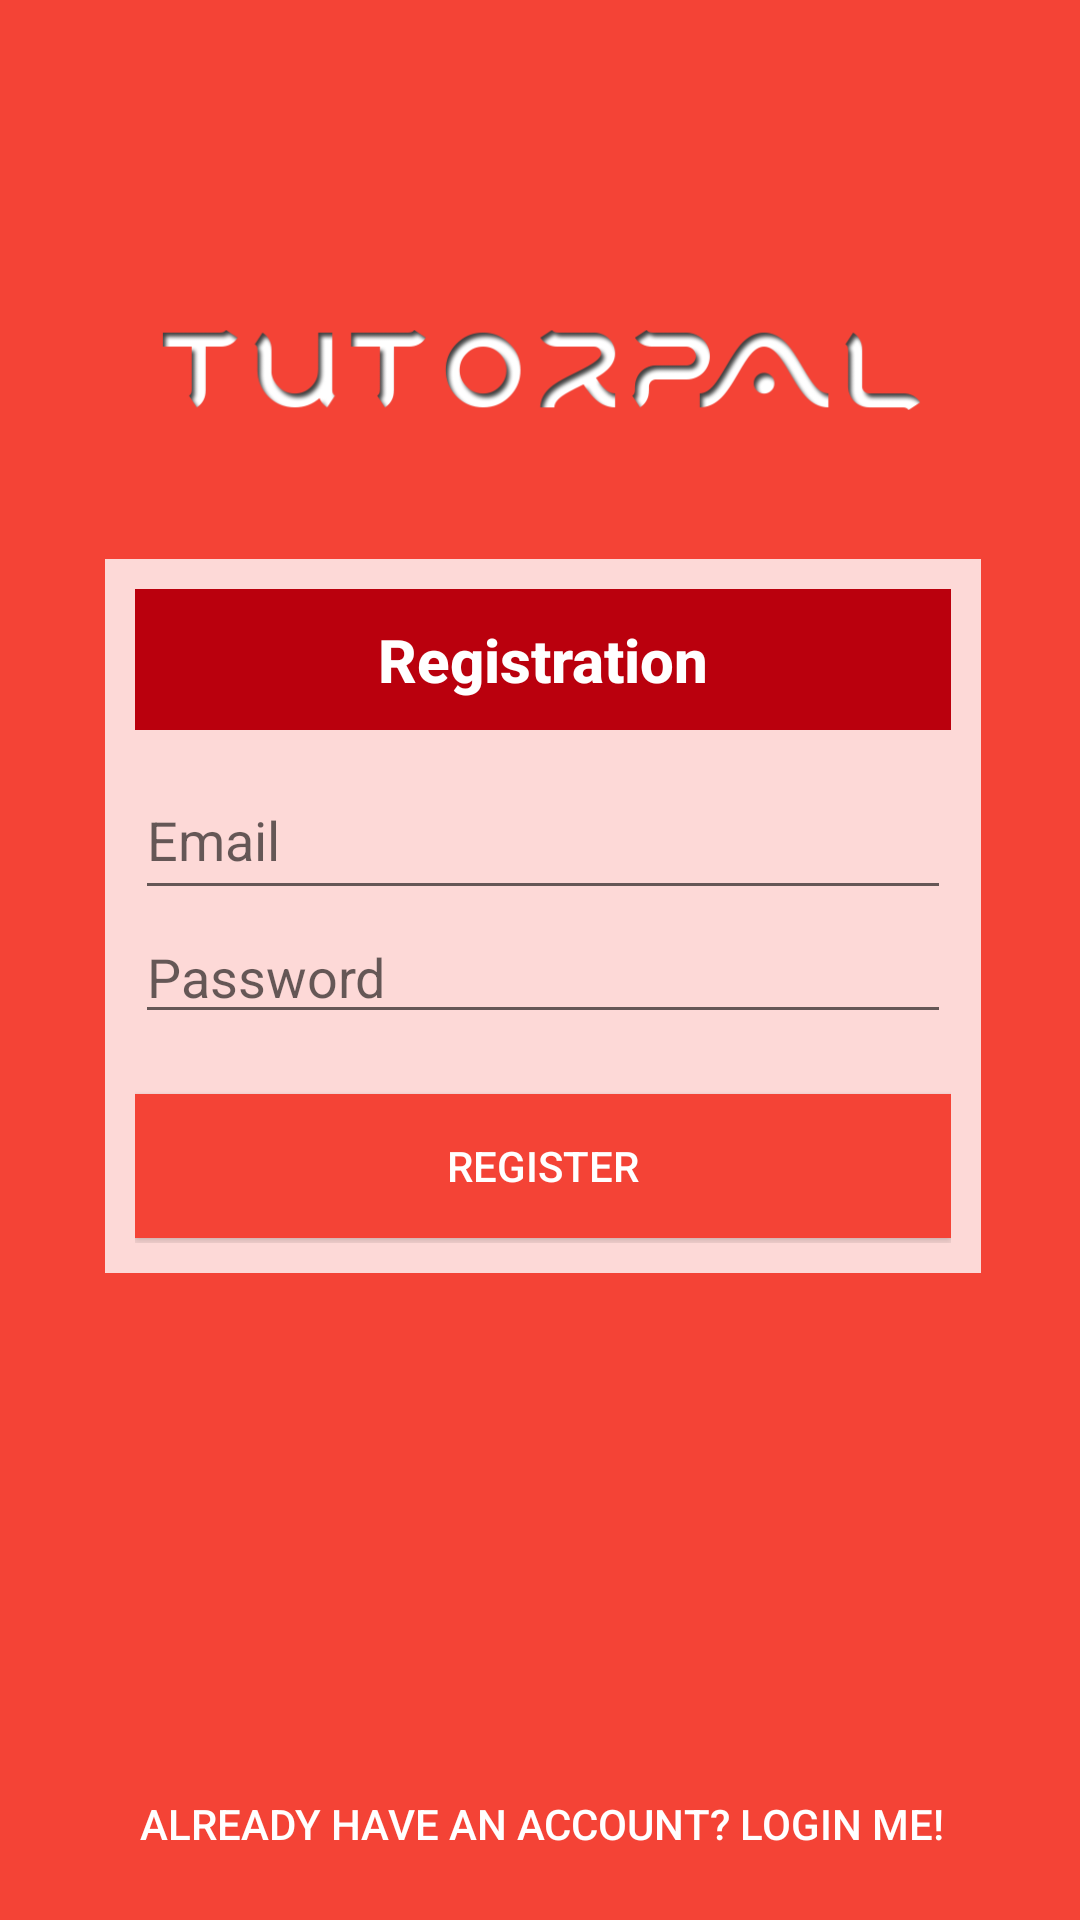

Write the Android layout XML for this screen, with the resource values it uses.
<!-- AndroidManifest.xml: application theme AppTheme -->
<!-- res/layout/activity_register.xml -->
<?xml version="1.0" encoding="utf-8"?>

<LinearLayout xmlns:android="http://schemas.android.com/apk/res/android"
    xmlns:app="http://schemas.android.com/apk/res-auto"
    xmlns:tools="http://schemas.android.com/tools"
    android:layout_width="match_parent"
    android:orientation="vertical"
    android:layout_height="match_parent"
    tools:context="com.example.cqaai.tutorpal.activity.RatingReviewActivity">

    <android.support.design.widget.AppBarLayout
        android:layout_width="match_parent"
        android:layout_height="wrap_content"
        android:theme="@style/AppTheme.AppBarOverlay"
        tools:layout_editor_absoluteY="0dp"
        tools:layout_editor_absoluteX="8dp">

        <android.support.v7.widget.Toolbar
            android:id="@+id/toolbar"
            android:layout_width="match_parent"
            android:layout_height="?attr/actionBarSize"
            android:background="?attr/colorPrimary"
            app:popupTheme="@style/AppTheme.PopupOverlay"
            android:title="@string/create_an_account"/>

    </android.support.design.widget.AppBarLayout>

    <LinearLayout
        android:layout_width="match_parent"
        android:layout_height="match_parent"
        android:orientation="vertical"
        app:layout_behavior="@string/appbar_scrolling_view_behavior"
        tools:layout_editor_absoluteY="8dp"
        tools:layout_editor_absoluteX="8dp">

        <android.support.constraint.ConstraintLayout
        android:layout_width="match_parent"
        android:layout_height="match_parent"
        tools:context="com.example.cqaai.tutorpal.activity.RegisterActivity"
        android:background="@color/colorPrimary">

        <ImageView
        android:id="@+id/imageView2"
        android:layout_width="253dp"
        android:layout_height="38dp"
        app:srcCompat="@drawable/initiallogo"
        app:layout_constraintTop_toTopOf="parent"
        android:layout_marginTop="8dp"
        android:layout_marginLeft="8dp"
        app:layout_constraintLeft_toLeftOf="parent"
        android:layout_marginRight="8dp"
        app:layout_constraintRight_toRightOf="parent"
        app:layout_constraintBottom_toBottomOf="parent"
        android:layout_marginBottom="8dp"
        app:layout_constraintHorizontal_bias="0.504"
        app:layout_constraintVertical_bias="0.076"
        android:layout_marginStart="8dp"
        android:layout_marginEnd="8dp" />

        <LinearLayout
        android:layout_width="292dp"
        android:layout_height="238dp"
        android:orientation="vertical"
        android:layout_marginLeft="8dp"
        android:background="#CCffffff"
        android:padding="10dp"
        app:layout_constraintLeft_toLeftOf="parent"
        android:layout_marginRight="8dp"
        app:layout_constraintRight_toRightOf="parent"
        android:layout_marginTop="44dp"
        app:layout_constraintTop_toBottomOf="@+id/imageView2"
        app:layout_constraintHorizontal_bias="0.519"
        android:id="@+id/linearLayout"
        tools:layout_editor_absoluteX="22dp">

        <TextView
        android:id="@+id/textView"
        android:padding="10dp"
        android:paddingBottom="10dp"
        android:layout_width="match_parent"
        android:layout_height="wrap_content"
        android:text="Registration"
        android:textStyle="bold"
        android:textColor="@color/white"
        android:gravity="center"
        android:background="@color/colorPrimaryDark"
        android:textAppearance="@style/TextAppearance.AppCompat.Title"/>



        <EditText
        android:id="@+id/email"
        android:layout_marginTop="10dp"
        android:layout_width="match_parent"
        android:layout_height="50dp"
        android:ems="10"
        android:hint="@string/email"
        android:inputType="textEmailAddress" />


        <EditText
        android:id="@+id/password"
        android:layout_width="match_parent"
        android:layout_height="wrap_content"
        android:ems="10"
        android:hint="@string/password"
        android:inputType="textPassword"/>

        <Button
        android:id="@+id/sign_up_button"
        android:layout_width="match_parent"
        android:layout_height="wrap_content"
        android:layout_marginTop="20dp"
        android:textColor="@color/white"
        android:text="@string/action_sign_in_short"
        android:background="@color/colorPrimary"
        />


        </LinearLayout>

        <Button
        android:id="@+id/sign_in_button"
        android:layout_width="wrap_content"
        android:layout_height="wrap_content"
        android:text="Already have an account? Login Me!"
        android:background="@null"
        android:textColor="@color/white"
        android:layout_marginLeft="8dp"
        app:layout_constraintLeft_toLeftOf="parent"
        android:layout_marginRight="8dp"
        app:layout_constraintRight_toRightOf="parent"
        app:layout_constraintBottom_toBottomOf="parent"
        android:layout_marginBottom="8dp"
        app:layout_constraintHorizontal_bias="0.505"
            android:layout_marginTop="8dp"
            app:layout_constraintTop_toBottomOf="@+id/linearLayout"
            app:layout_constraintVertical_bias="1.0" />

        <ProgressBar
        android:id="@+id/progressBar"
        android:layout_width="30dp"
        android:layout_height="30dp"
        android:layout_gravity="center|bottom"
        android:layout_marginBottom="20dp"
        android:visibility="gone" />

        </android.support.constraint.ConstraintLayout>
    </LinearLayout>

</LinearLayout>
<!-- resources referenced by this layout -->
<resources>
  <color name="colorPrimary">#f44336</color>
  <color name="colorPrimaryDark">#ba000d</color>
  <color name="white">#ffffff</color>
  <!-- drawable initiallogo: png bitmap (drawable, 28095 bytes) -->
  <string name="action_sign_in_short">Register</string>
  <string name="create_an_account">Create an account</string>
  <string name="email">Email</string>
  <string name="password">Password</string>
  <style name="AppTheme.AppBarOverlay" parent="ThemeOverlay.AppCompat.Dark.ActionBar" />
  <style name="AppTheme.PopupOverlay" parent="ThemeOverlay.AppCompat.Light" />
  <style name="AppTheme" parent="Theme.AppCompat.Light.NoActionBar">
          
          <item name="colorPrimary">@color/colorPrimary</item>
          <item name="colorPrimaryDark">@color/colorPrimaryDark</item>
          <item name="colorAccent">@color/colorAccent</item>
          <item name="android:windowFullscreen">false</item>
          <item name="windowActionBar">false</item>
  
      </style>
  <color name="colorAccent">#ff7960</color>
</resources>
